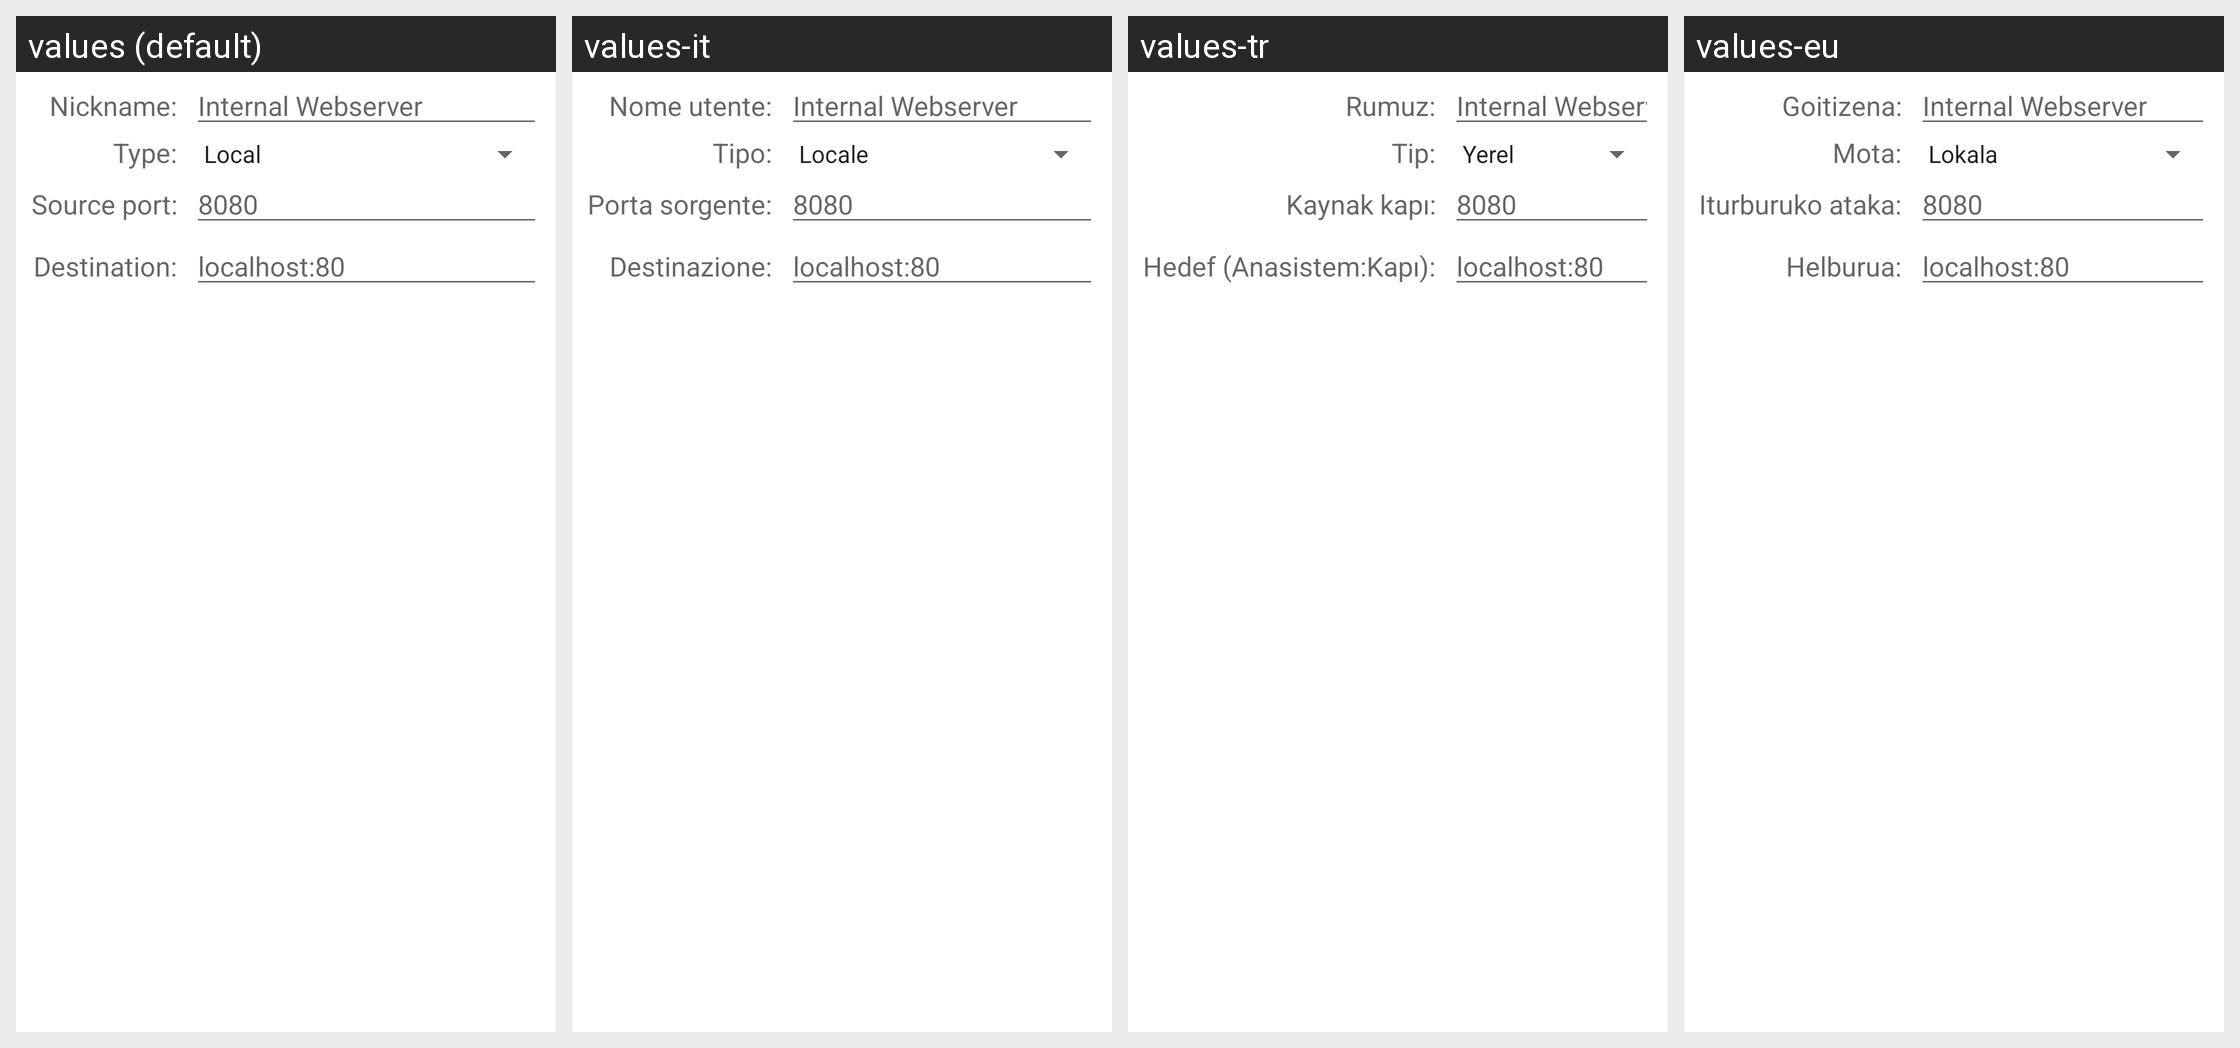

Here is an Android app screen in its default locale and in the app's own translations. Write out the translated-string differences for the strings that appear on this screen.
Android screen res/layout/dia_portforward.xml rendered under 4 locales, left to right: values (default), values-it, values-tr, values-eu. Device: Nexus 5 (rendered at 1080×1920; each locale shown at half size, 540×960, under a caption strip naming it); theme Theme.MaterialComponents.DayNight.NoActionBar.
Other locales in the repository, not shown: values-af, values-be, values-bg, values-ca, values-cs, values-da, values-de, values-en-rCA, values-en-rGB, values-es, values-fi, values-fr, values-gl, values-hr, values-hu, values-id, values-is, values-ja, values-ko, values-lt, values-mk, values-nb, values-nl, values-oc, values-pl, values-pt, values-pt-rBR, values-ru, values-sk, values-sl, values-sv, values-uk, values-vi, values-zh-rCN, values-zh-rTW.
Strings drawn on this screen, with the default value and each locale's value (text and hints the layout hard-codes, and strings that could not be matched under every locale, appear in the picture but are not listed):

prompt_nickname
  values: Nickname:
  values-it: Nome utente:
  values-tr: Rumuz:
  values-eu: Goitizena:

prompt_type
  values: Type:
  values-it: Tipo:
  values-tr: Tip:
  values-eu: Mota:

prompt_source_port
  values: Source port:
  values-it: Porta sorgente:
  values-tr: Kaynak kapı:
  values-eu: Iturburuko ataka:

prompt_destination
  values: Destination:
  values-it: Destinazione:
  values-tr: Hedef (Anasistem:Kapı):
  values-eu: Helburua:
